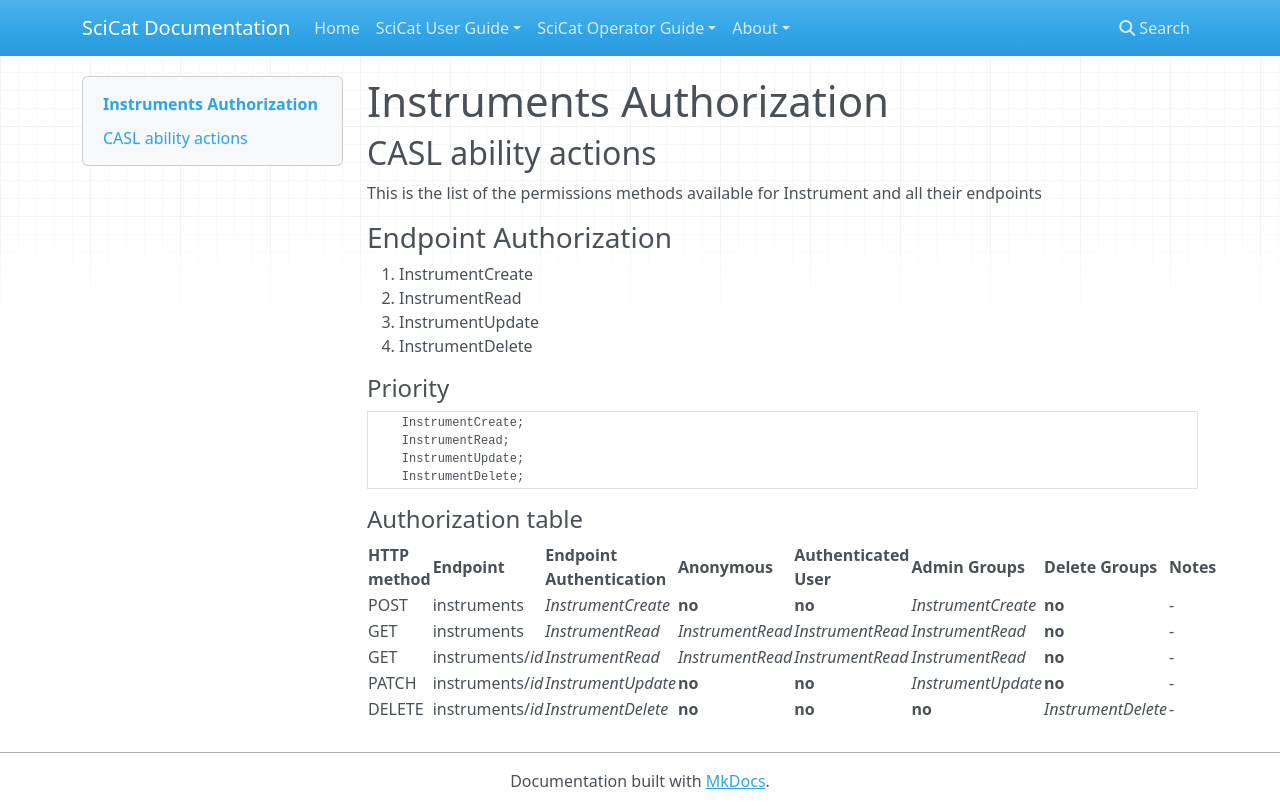

repository: rkweehinzmann/user-documentation · page: main/backendconfig/authorization/authorization_instruments/index.html · generator: mkdocs

# Instruments Authorization

## CASL ability actions

This is the list of the permissions methods available for Instrument and all their endpoints

### Endpoint Authorization

1. InstrumentCreate
2. InstrumentRead
- InstrumentUpdate
- InstrumentDelete

#### Priority

```
    InstrumentCreate;
    InstrumentRead;
    InstrumentUpdate;
    InstrumentDelete;
```

#### Authorization table

| HTTP method | Endpoint         | Endpoint Authentication | Anonymous        | Authenticated User | Admin Groups       | Delete Groups      | Notes |
| ----------- | ---------------- | ----------------------- | ---------------- | ------------------ | ------------------ | ------------------ | ----- |
| POST        | instruments      | _InstrumentCreate_      | **no**           | **no**             | _InstrumentCreate_ | **no**             | -     |
| GET         | instruments      | _InstrumentRead_        | _InstrumentRead_ | _InstrumentRead_   | _InstrumentRead_   | **no**             | -     |
| GET         | instruments/_id_ | _InstrumentRead_        | _InstrumentRead_ | _InstrumentRead_   | _InstrumentRead_   | **no**             | -     |
| PATCH       | instruments/_id_ | _InstrumentUpdate_      | **no**           | **no**             | _InstrumentUpdate_ | **no**             | -     |
| DELETE      | instruments/_id_ | _InstrumentDelete_      | **no**           | **no**             | **no**             | _InstrumentDelete_ | -     |
